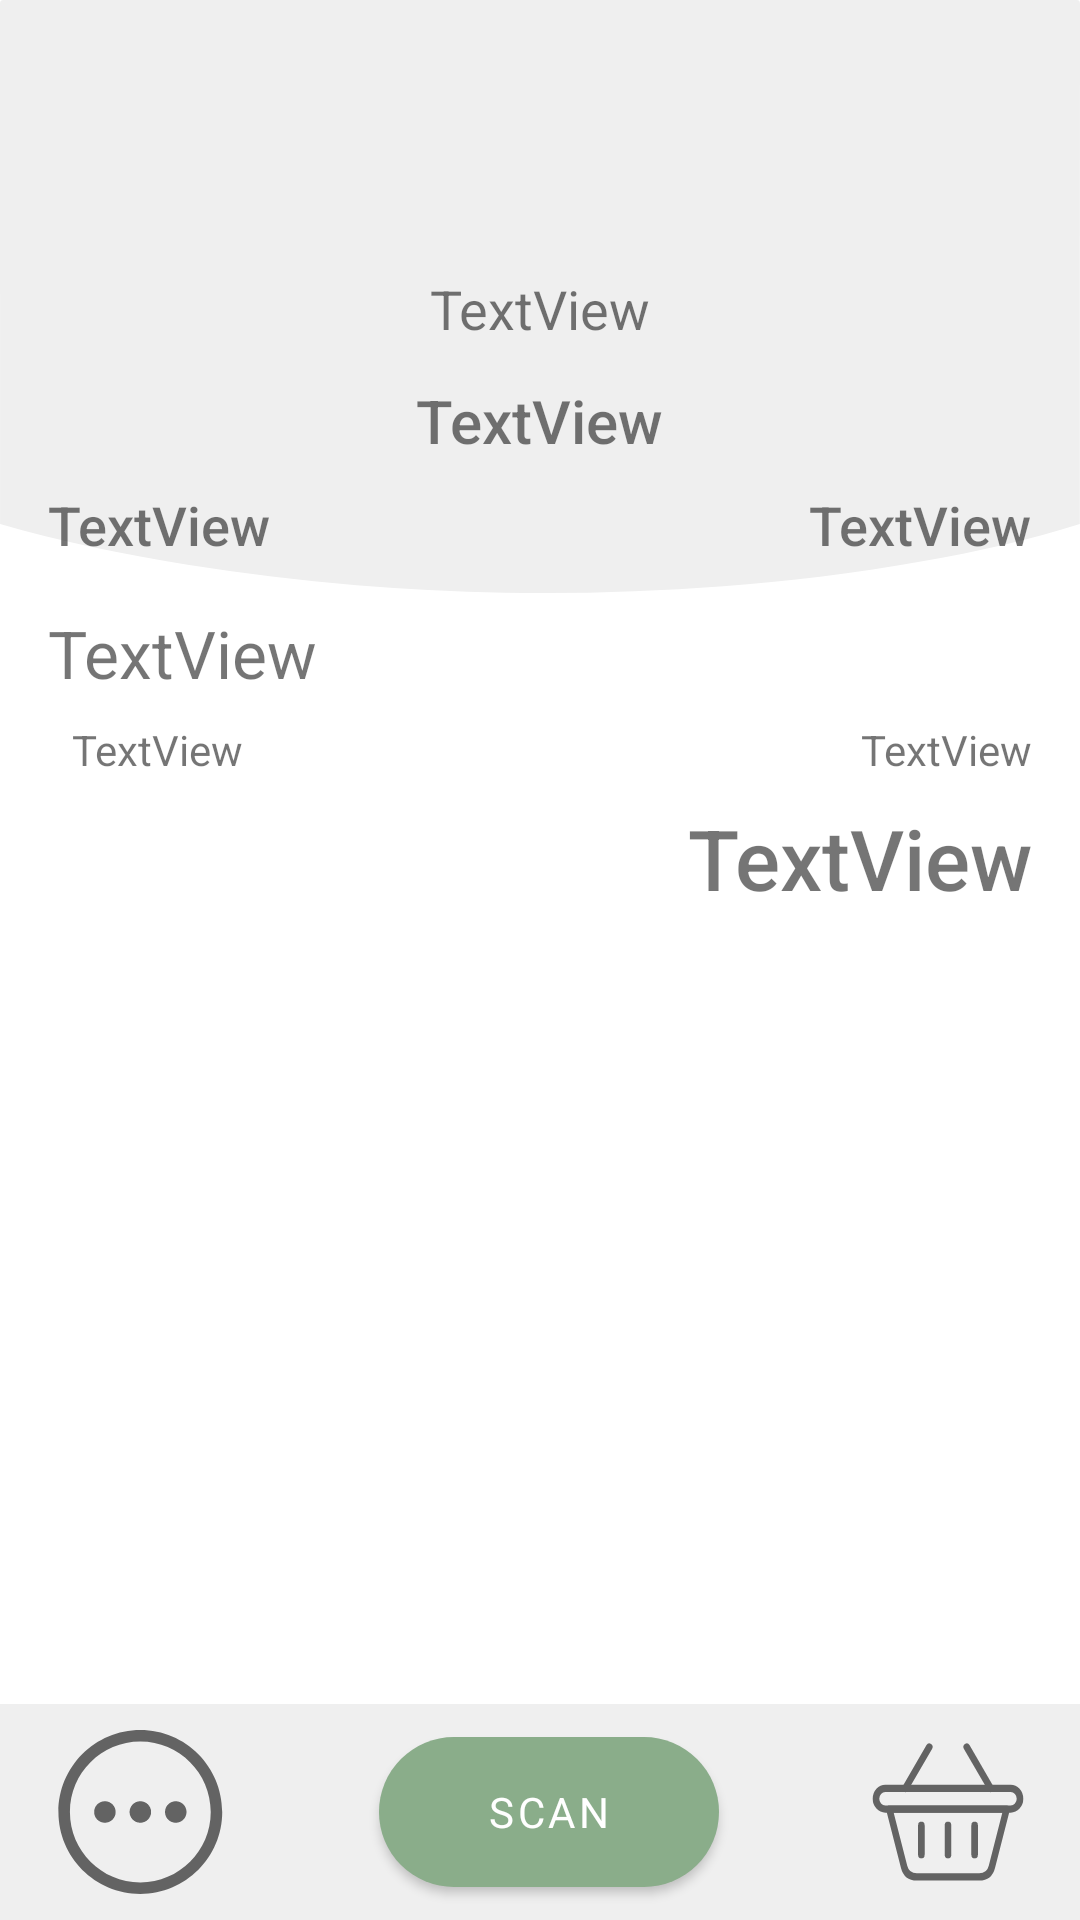

Reconstruct the res/layout file that produces this screen, plus the resources it refers to.
<!-- AndroidManifest.xml: application theme Theme.MCashier -->
<!-- res/layout/activity_sales.xml -->
<?xml version="1.0" encoding="utf-8"?>
<androidx.constraintlayout.widget.ConstraintLayout xmlns:android="http://schemas.android.com/apk/res/android"
    xmlns:app="http://schemas.android.com/apk/res-auto"
    xmlns:tools="http://schemas.android.com/tools"
    android:layout_width="match_parent"
    android:layout_height="match_parent"
    android:background="@drawable/image_main_bg"
    tools:context=".UI.Activities.SalesActivity">

    <androidx.constraintlayout.widget.ConstraintLayout
        android:id="@+id/constraintLayout3"
        android:layout_width="0dp"
        android:layout_height="72dp"

        android:background="@color/background_light"
        app:layout_constraintBottom_toBottomOf="parent"
        app:layout_constraintEnd_toEndOf="parent"
        app:layout_constraintHorizontal_bias="1.0"
        app:layout_constraintStart_toStartOf="parent">

        <com.google.android.material.button.MaterialButton
            android:id="@+id/sales_button_scan"
            style="@style/MtActionRunButtonStyle"
            android:layout_width="wrap_content"
            android:layout_height="62dp"
            android:onClick="onScanButtonClicked"
            android:text="SCAN"
            app:cornerRadius="30dp"
            android:paddingLeft="36dp"
            android:paddingRight="36dp"
            app:layout_constraintBottom_toBottomOf="parent"
            app:layout_constraintEnd_toStartOf="@+id/sales_activity_button_frame2"
            app:layout_constraintStart_toEndOf="@+id/sales_activity_button_frame1"
            app:layout_constraintTop_toTopOf="parent" />

        <FrameLayout
            android:id="@+id/sales_activity_button_frame1"
            android:layout_width="wrap_content"
            android:layout_height="62dp"
            app:layout_constraintBottom_toBottomOf="parent"
            app:layout_constraintStart_toStartOf="parent"
            app:layout_constraintTop_toTopOf="parent" >
        <com.google.android.material.button.MaterialButton
            android:id="@+id/sales_activity_button_key1"
            style="@style/MtTintButtonStyle"
            android:layout_width="62dp"
            android:layout_height="62dp"
            android:layout_marginStart="16dp"
            android:background="@drawable/icon_more_circle"
            android:onClick="onActionButtonClicked"
            app:cornerRadius="30dp"
            app:icon="@drawable/icon_more_circle"
            app:layout_constraintBottom_toBottomOf="parent"
            app:layout_constraintStart_toStartOf="parent"
            app:layout_constraintTop_toTopOf="parent" />
        </FrameLayout>
        <FrameLayout
            android:id="@+id/sales_activity_button_frame2"
            android:layout_width="wrap_content"
            android:layout_height="62dp"
            app:layout_constraintBottom_toBottomOf="@+id/sales_button_scan"
            app:layout_constraintEnd_toEndOf="parent"
            app:layout_constraintTop_toTopOf="@+id/sales_button_scan">

            <com.google.android.material.button.MaterialButton
                android:id="@+id/sales_activity_button_key2"
                style="@style/MtTintButtonStyle"
                android:layout_width="56dp"
                android:layout_height="62dp"
                android:layout_marginEnd="16dp"
                android:background="@drawable/icon_cart"
                android:onClick="onToolsButtonClicked"
                app:cornerRadius="30dp" />

        </FrameLayout>
    </androidx.constraintlayout.widget.ConstraintLayout>

    <androidx.constraintlayout.widget.ConstraintLayout
        android:id="@+id/constraintLayout2"
        android:layout_width="0dp"
        android:layout_height="wrap_content"
        android:layout_marginStart="16dp"
        android:layout_marginTop="16dp"
        android:layout_marginEnd="16dp"
        app:layout_constraintEnd_toEndOf="parent"
        app:layout_constraintStart_toStartOf="parent"
        app:layout_constraintTop_toTopOf="parent">

        <TextView
            android:id="@+id/sales_activity_text_total"
            android:layout_width="0dp"
            android:layout_height="wrap_content"
            android:textAlignment="textEnd"
            android:textFontWeight="@integer/font_700"
            android:textSize="38sp"
            app:layout_constraintBottom_toBottomOf="parent"
            app:layout_constraintEnd_toEndOf="parent"
            app:layout_constraintStart_toStartOf="parent"
            app:layout_constraintTop_toTopOf="parent" />

    </androidx.constraintlayout.widget.ConstraintLayout>

    <androidx.constraintlayout.widget.ConstraintLayout
        android:layout_width="0dp"
        android:layout_height="0dp"
        android:layout_marginTop="16dp"
        android:layout_marginBottom="8dp"
        app:layout_constraintBottom_toTopOf="@+id/constraintLayout3"
        app:layout_constraintEnd_toEndOf="@+id/constraintLayout2"
        app:layout_constraintHorizontal_bias="0.0"
        app:layout_constraintStart_toStartOf="@+id/constraintLayout2"
        app:layout_constraintTop_toBottomOf="@+id/constraintLayout2"
        app:layout_constraintVertical_bias="0.0">

        <TextView
            android:id="@+id/sales_activity_text_name"
            android:layout_width="0dp"
            android:layout_height="wrap_content"
            android:layout_marginTop="16dp"
            android:text="TextView"
            android:textSize="22dp"
            app:layout_constraintEnd_toEndOf="parent"
            app:layout_constraintHorizontal_bias="0.0"
            app:layout_constraintStart_toStartOf="parent"
            app:layout_constraintTop_toBottomOf="@+id/sales_activity_text_plu" />

        <TextView
            android:id="@+id/sales_activity_text_color"
            android:layout_width="0dp"
            android:layout_height="wrap_content"
            android:layout_marginStart="8dp"
            android:layout_marginTop="8dp"
            android:layout_marginEnd="24dp"
            android:text="TextView"
            app:layout_constraintEnd_toStartOf="@+id/sales_activity_text_size"
            app:layout_constraintStart_toStartOf="@+id/sales_activity_text_name"
            app:layout_constraintTop_toBottomOf="@+id/sales_activity_text_name" />

        <TextView
            android:id="@+id/sales_activity_text_size"
            android:layout_width="wrap_content"
            android:layout_height="wrap_content"
            android:text="TextView"
            app:layout_constraintBottom_toBottomOf="@+id/sales_activity_text_color"
            app:layout_constraintEnd_toEndOf="parent"
            app:layout_constraintTop_toTopOf="@+id/sales_activity_text_color" />

        <TextView
            android:id="@+id/sales_activity_text_price"
            android:layout_width="0dp"
            android:layout_height="wrap_content"
            android:layout_marginTop="8dp"
            android:text="TextView"
            android:textAlignment="textEnd"
            android:textFontWeight="@integer/font_500"
            android:textSize="28sp"
            app:layout_constraintEnd_toEndOf="parent"
            app:layout_constraintStart_toStartOf="parent"
            app:layout_constraintTop_toBottomOf="@+id/sales_activity_text_color" />

        <TextView
            android:id="@+id/sales_activity_text_plu"
            android:layout_width="0dp"
            android:layout_height="wrap_content"
            android:layout_marginTop="8dp"
            android:text="TextView"
            android:textFontWeight="@integer/font_500"
            android:textSize="18sp"
            app:layout_constraintEnd_toStartOf="@+id/sales_activity_text_article"
            app:layout_constraintHorizontal_bias="0.0"
            app:layout_constraintStart_toStartOf="parent"
            app:layout_constraintTop_toBottomOf="@+id/sales_activity_text_subtrademark" />

        <TextView
            android:id="@+id/sales_activity_text_article"
            android:layout_width="wrap_content"
            android:layout_height="wrap_content"
            android:text="TextView"
            android:textFontWeight="@integer/font_500"
            android:textSize="18sp"
            app:layout_constraintBottom_toBottomOf="@+id/sales_activity_text_plu"
            app:layout_constraintEnd_toEndOf="parent"
            app:layout_constraintTop_toTopOf="@+id/sales_activity_text_plu" />

        <TextView
            android:id="@+id/sales_activity_text_barcode"
            android:layout_width="wrap_content"
            android:layout_height="20dp"
            android:layout_marginTop="8dp"
            android:text="TextView"
            android:textFontWeight="@integer/font_400"
            android:textSize="18sp"
            app:layout_constraintEnd_toEndOf="parent"
            app:layout_constraintStart_toStartOf="parent"
            app:layout_constraintTop_toTopOf="parent" />

        <TextView
            android:id="@+id/sales_activity_text_subtrademark"
            android:layout_width="wrap_content"
            android:layout_height="28dp"
            android:layout_marginTop="16dp"
            android:text="TextView"
            android:textFontWeight="@integer/font_500"
            android:textSize="20sp"
            app:layout_constraintEnd_toEndOf="parent"
            app:layout_constraintStart_toStartOf="parent"
            app:layout_constraintTop_toBottomOf="@+id/sales_activity_text_barcode" />

    </androidx.constraintlayout.widget.ConstraintLayout>

</androidx.constraintlayout.widget.ConstraintLayout>
<!-- resources referenced by this layout -->
<resources>
  <color name="background_light">#EFEFEF</color>
  <integer name="font_400">400</integer>
  <integer name="font_500">500</integer>
  <integer name="font_700">700</integer>
  <style name="MtActionRunButtonStyle" parent="MtButtonStyle">
          <item name="materialThemeOverlay">@style/ActionButtonThemeOverlay</item>
      </style>
  <style name="MtTintButtonStyle" parent="MtButtonStyle">
          <item name="materialThemeOverlay">@style/TintButtonThemeOverlay</item>
      </style>
  <color name="background">#FFFFFF</color>
  <style name="MtButtonStyle" parent="Widget.MaterialComponents.Button">
          <item name="colorPrimary">@color/tint</item>
      </style>
  <style name="ActionButtonThemeOverlay">
          <item name="colorPrimary">@color/action_run</item>
      </style>
  <style name="TintButtonThemeOverlay">
          <item name="colorPrimary">@color/mt_button</item>
      </style>
  <color name="text_normal">#242424</color>
  <color name="tint">#494949</color>
  <color name="control_light">#FF828282</color>
  <color name="teal_200">#FF03DAC5</color>
  <color name="teal_700">#FF018786</color>
  <color name="black">#FF000000</color>
  <style name="ThemeOverlay.Actionbar" parent="ThemeOverlay.MaterialComponents.ActionBar.Surface">
          <item name="colorPrimary">@color/background_light</item>
          <item name="android:textColorPrimary">@color/black</item>
          <item name="tint">@color/tint</item>
      </style>
  <style name="ActionBarAppearance" parent="@style/Widget.AppCompat.ActionBar">
          <item name="android:titleTextStyle">@style/TitleTextStyle</item>
          <item name="android:background">@color/background_light</item>
          <item name="android:backgroundStacked">@color/background_light</item>
          <item name="android:backgroundSplit">@color/background_light</item>
  
          
          <item name="titleTextStyle">@style/TitleTextStyle</item>
          <item name="background">@color/background_light</item>
          <item name="backgroundStacked">@color/background_light</item>
          <item name="backgroundSplit">@color/background_light</item>
      </style>
  <style name="PreferenceStyle" parent="Theme.Mcashier">
          <item name="background">@color/background</item>
      </style>
  <style name="PreferenceCategoryStyle" parent="Theme.Mcashier">
          <item name="android:layout">@layout/custom_preference_category</item>
          <item name="backgroundColor">@color/background_light</item>
      </style>
  <style name="CustomActivityAnimation" parent="@android:style/Animation.Activity">
          <item name="android:activityOpenEnterAnimation">@anim/slide_in_right</item>
          <item name="android:activityOpenExitAnimation">@anim/slide_out_left</item>
          <item name="android:activityCloseEnterAnimation">@anim/slide_in_left</item>
          <item name="android:activityCloseExitAnimation">@anim/slide_out_right</item>
      </style>
  <color name="action_run">#8AAD8A</color>
  <color name="mt_button">#636363</color>
  <style name="TitleTextStyle" parent="@style/TextAppearance.AppCompat.Widget.ActionBar.Title">
          <item name="android:textSize">20sp</item>
          <item name="fontWeight">200</item>
          <item name="android:textColor">@color/background_semi_light</item>
      </style>
  <style name="Theme.Mcashier" parent="Theme.MaterialComponents.DayNight.DarkActionBar">
          
          <item name="colorPrimary">@color/purple_200</item>
          <item name="colorPrimaryVariant">@color/purple_700</item>
          <item name="colorOnPrimary">@color/black</item>
          
          <item name="colorSecondary">@color/teal_200</item>
          <item name="colorSecondaryVariant">@color/teal_200</item>
          <item name="colorOnSecondary">@color/black</item>
          
          <item name="android:statusBarColor">?attr/colorPrimaryVariant</item>
          
      </style>
  <color name="background_semi_light">#F7F5EC</color>
  <color name="purple_200">#FFBB86FC</color>
  <color name="purple_700">#FF3700B3</color>
</resources>
